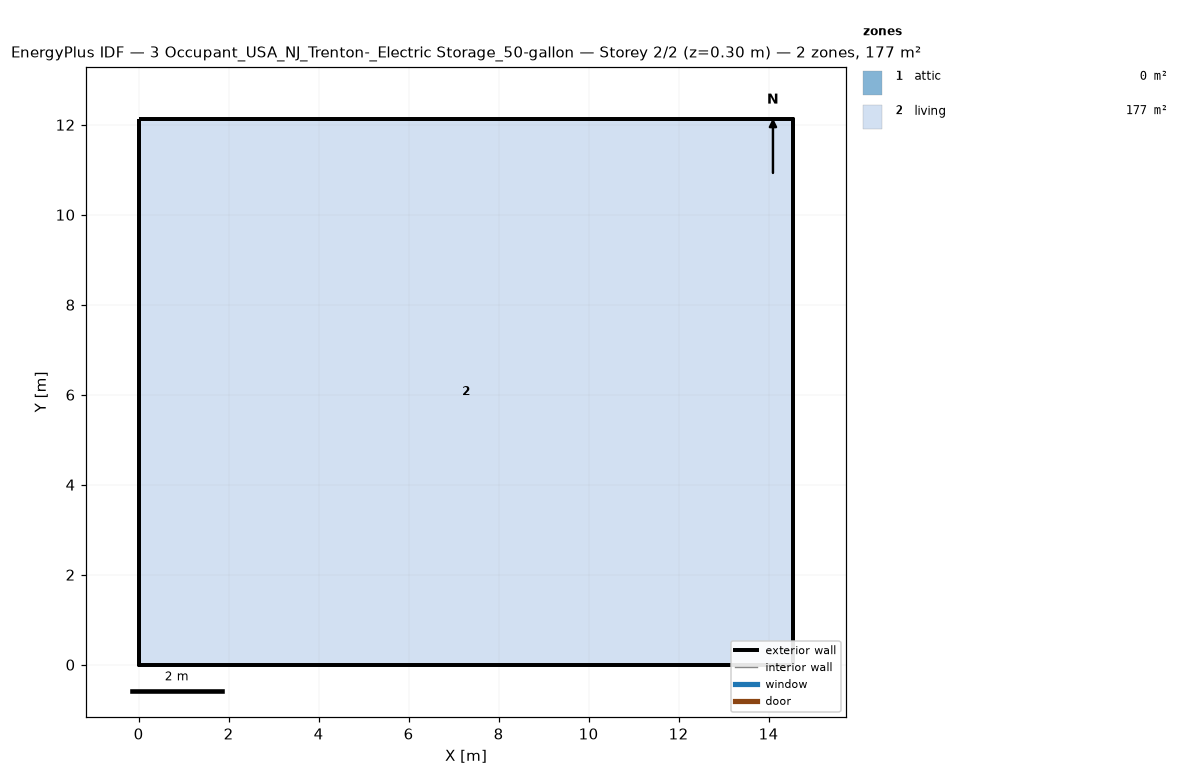
=== STOREY PLAN SPEC (per zone: floor XY polygon, exterior-wall plan segments, windows/doors) ===
zone 1: attic  (0.0 m²)
  exterior wall: (14.55, 0.00) – (14.55, 12.13) – (14.55, 6.06)  [18.2 m]
  exterior wall: (0.00, 12.13) – (0.00, 0.00) – (0.00, 6.06)  [18.2 m]
zone 2: living  (176.5 m²)
  floor: (0.00, 0.00) (0.00, 12.13) (14.55, 12.13) (14.55, 0.00)
  exterior wall: (0.00, 0.00) – (14.55, 0.00)  [14.6 m]
  exterior wall: (14.55, 0.00) – (14.55, 12.13)  [12.1 m]
  exterior wall: (14.55, 12.13) – (0.00, 12.13)  [14.6 m]
  exterior wall: (0.00, 12.13) – (0.00, 0.00)  [12.1 m]

=== DERIVED (storey summary) ===
Building: 3 Occupant_USA_NJ_Trenton-_Electric Storage_50-gallon
Storey: 2 of 2  (floor level z = 0.30 m)
Storey gross floor area: 176.5 m²
Zones on this storey: 2
  - attic: floor 0.0 m²; exterior wall 36.4 m (24.5 m²); WWR 0.0%
  - living: floor 176.5 m²; exterior wall 53.4 m (146.4 m²); WWR 0.0%
Zone adjacency: (none detected)